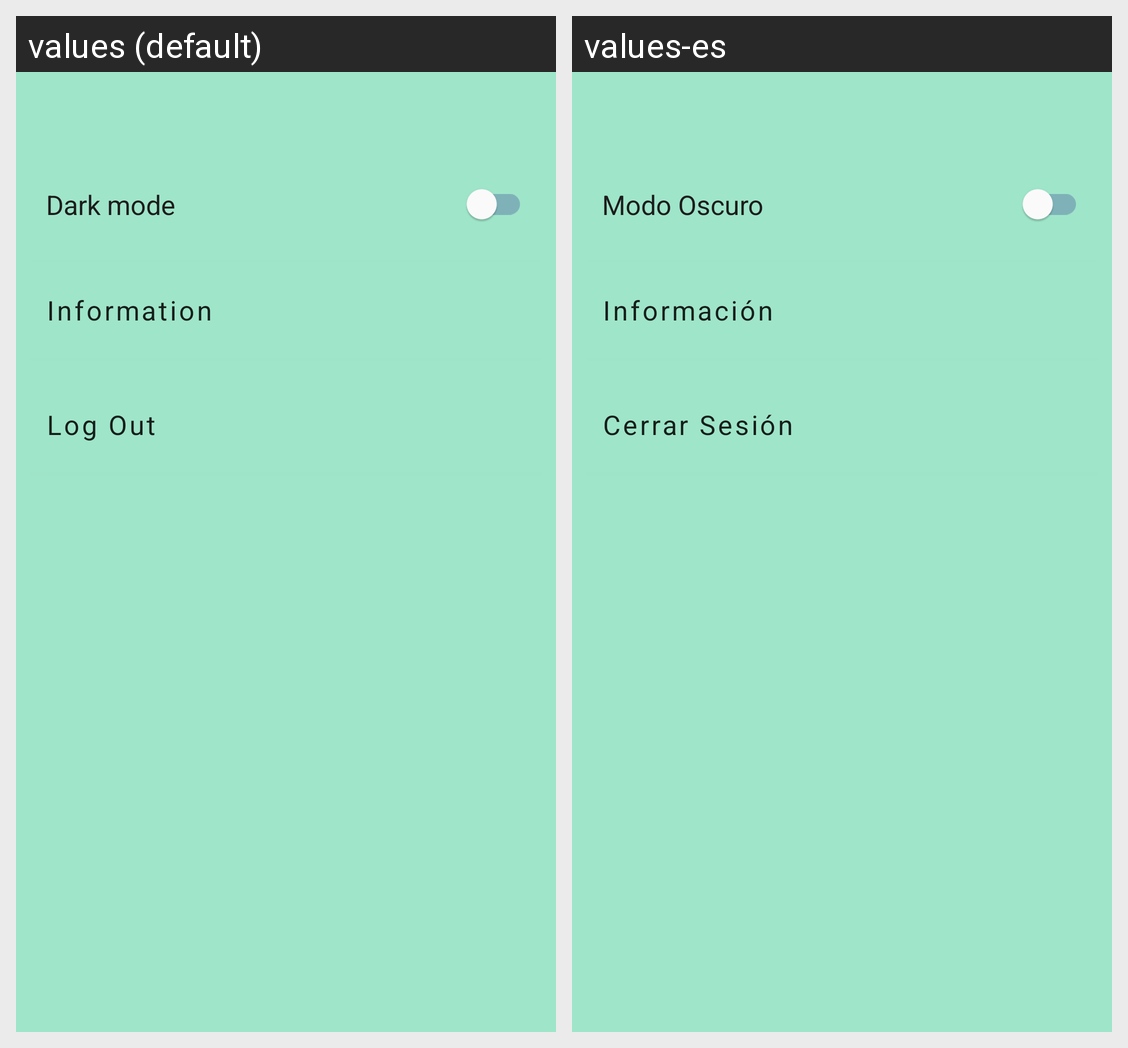

Here is an Android app screen in its default locale and in the app's own translations. Write out the translated-string differences for the strings that appear on this screen.
Android screen res/layout/fragment_settings.xml rendered under 2 locales, left to right: values (default), values-es. Device: Nexus 5 (rendered at 1080×1920; each locale shown at half size, 540×960, under a caption strip naming it); theme Theme.Rutinappmobileapp.
Strings drawn on this screen, with the default value and each locale's value (text and hints the layout hard-codes, and strings that could not be matched under every locale, appear in the picture but are not listed):

modo_oscuro
  values: Dark mode
  values-es: Modo Oscuro

information
  values: Information
  values-es: Información

log_out
  values: Log Out
  values-es: Cerrar Sesión
